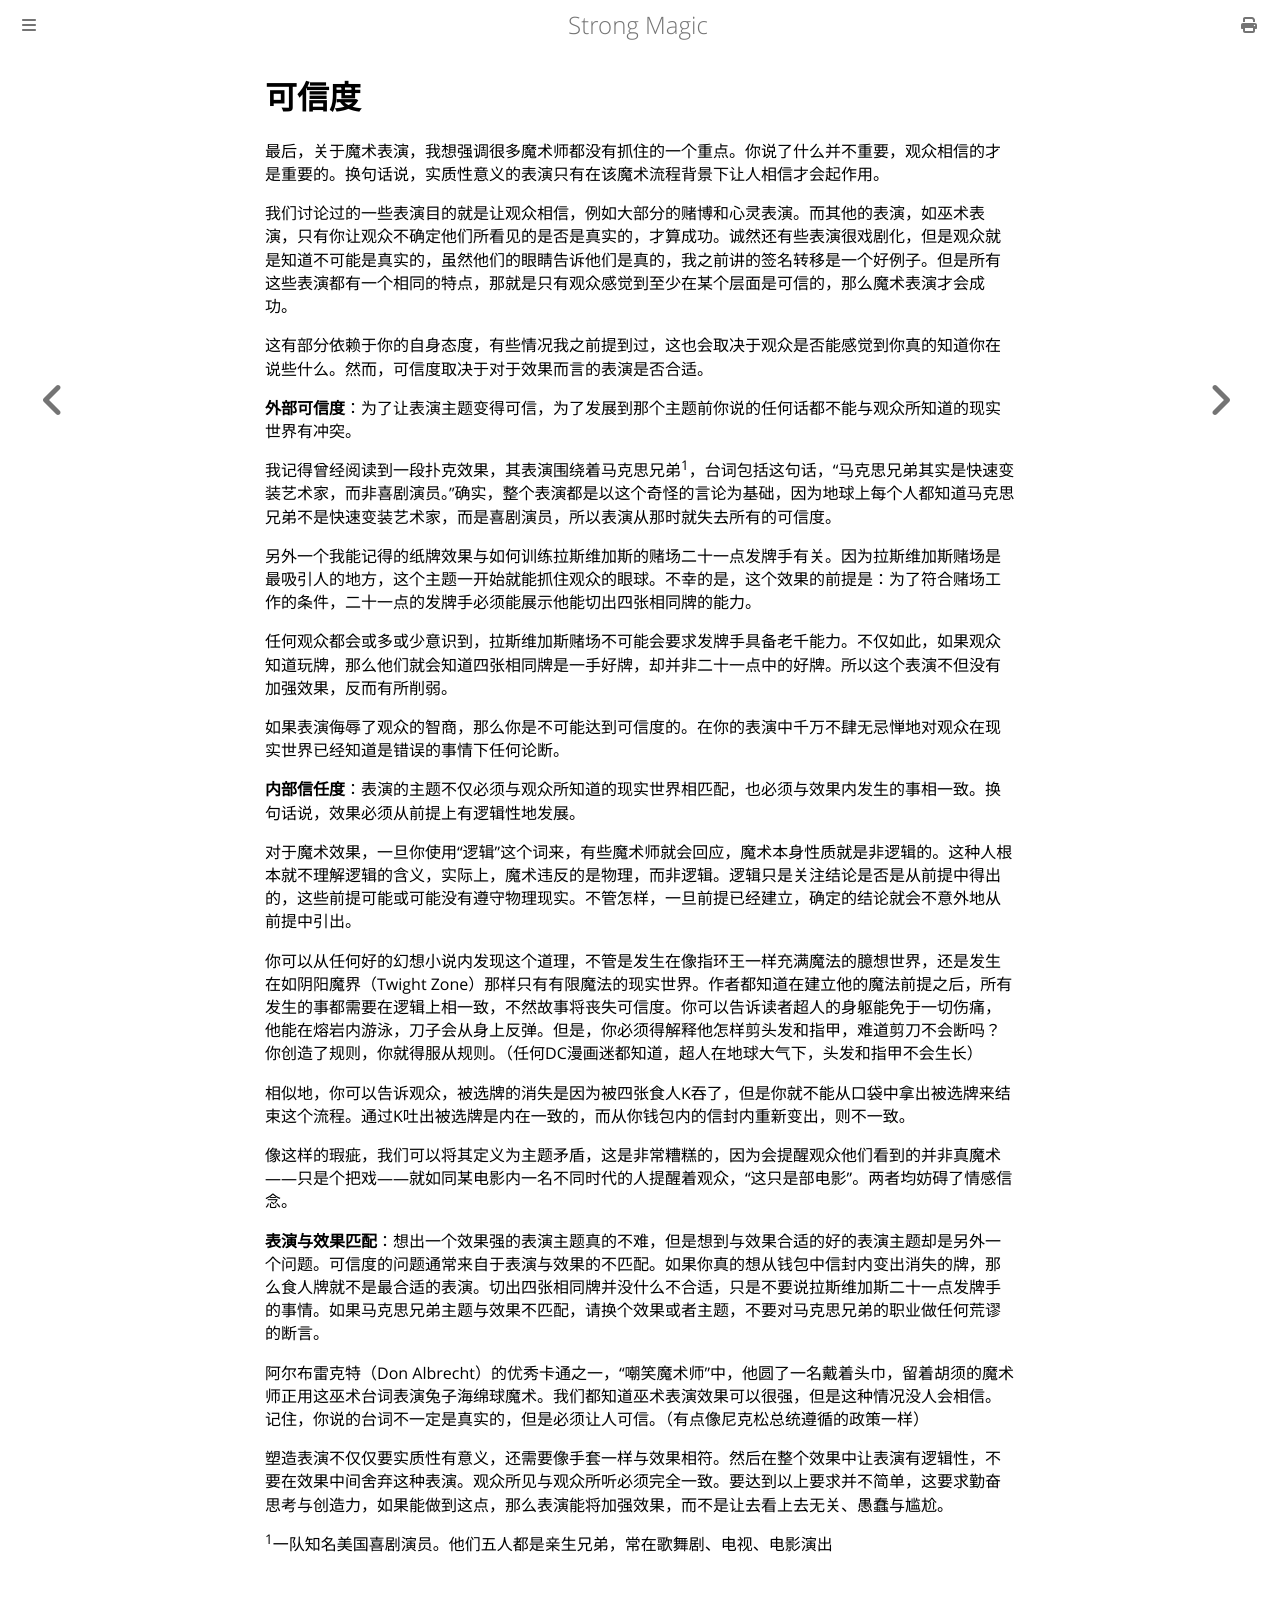

repository: ZJY0516/strong-magic · page: substantive-meaning/credibility.html · generator: mdbook

# 可信度

最后，关于魔术表演，我想强调很多魔术师都没有抓住的一个重点。你说了什么并不重要，观众相信的才是重要的。换句话说，实质性意义的表演只有在该魔术流程背景下让人相信才会起作用。

我们讨论过的一些表演目的就是让观众相信，例如大部分的赌博和心灵表演。而其他的表演，如巫术表演，只有你让观众不确定他们所看见的是否是真实的，才算成功。诚然还有些表演很戏剧化，但是观众就是知道不可能是真实的，虽然他们的眼睛告诉他们是真的，我之前讲的签名转移是一个好例子。但是所有这些表演都有一个相同的特点，那就是只有观众感觉到至少在某个层面是可信的，那么魔术表演才会成功。

这有部分依赖于你的自身态度，有些情况我之前提到过，这也会取决于观众是否能感觉到你真的知道你在说些什么。然而，可信度取决于对于效果而言的表演是否合适。

**外部可信度**：为了让表演主题变得可信，为了发展到那个主题前你说的任何话都不能与观众所知道的现实世界有冲突。

我记得曾经阅读到一段扑克效果，其表演围绕着马克思兄弟<sup>1</sup>，台词包括这句话，“马克思兄弟其实是快速变装艺术家，而非喜剧演员。”确实，整个表演都是以这个奇怪的言论为基础，因为地球上每个人都知道马克思兄弟不是快速变装艺术家，而是喜剧演员，所以表演从那时就失去所有的可信度。

另外一个我能记得的纸牌效果与如何训练拉斯维加斯的赌场二十一点发牌手有关。因为拉斯维加斯赌场是最吸引人的地方，这个主题一开始就能抓住观众的眼球。不幸的是，这个效果的前提是：为了符合赌场工作的条件，二十一点的发牌手必须能展示他能切出四张相同牌的能力。

任何观众都会或多或少意识到，拉斯维加斯赌场不可能会要求发牌手具备老千能力。不仅如此，如果观众知道玩牌，那么他们就会知道四张相同牌是一手好牌，却并非二十一点中的好牌。所以这个表演不但没有加强效果，反而有所削弱。

如果表演侮辱了观众的智商，那么你是不可能达到可信度的。在你的表演中千万不肆无忌惮地对观众在现实世界已经知道是错误的事情下任何论断。

**内部信任度**：表演的主题不仅必须与观众所知道的现实世界相匹配，也必须与效果内发生的事相一致。换句话说，效果必须从前提上有逻辑性地发展。

对于魔术效果，一旦你使用“逻辑”这个词来，有些魔术师就会回应，魔术本身性质就是非逻辑的。这种人根本就不理解逻辑的含义，实际上，魔术违反的是物理，而非逻辑。逻辑只是关注结论是否是从前提中得出的，这些前提可能或可能没有遵守物理现实。不管怎样，一旦前提已经建立，确定的结论就会不意外地从前提中引出。

你可以从任何好的幻想小说内发现这个道理，不管是发生在像指环王一样充满魔法的臆想世界，还是发生在如阴阳魔界（Twight Zone）那样只有有限魔法的现实世界。作者都知道在建立他的魔法前提之后，所有发生的事都需要在逻辑上相一致，不然故事将丧失可信度。你可以告诉读者超人的身躯能免于一切伤痛，他能在熔岩内游泳，刀子会从身上反弹。但是，你必须得解释他怎样剪头发和指甲，难道剪刀不会断吗？你创造了规则，你就得服从规则。（任何DC漫画迷都知道，超人在地球大气下，头发和指甲不会生长）

相似地，你可以告诉观众，被选牌的消失是因为被四张食人K吞了，但是你就不能从口袋中拿出被选牌来结束这个流程。通过K吐出被选牌是内在一致的，而从你钱包内的信封内重新变出，则不一致。

像这样的瑕疵，我们可以将其定义为主题矛盾，这是非常糟糕的，因为会提醒观众他们看到的并非真魔术——只是个把戏——就如同某电影内一名不同时代的人提醒着观众，“这只是部电影”。两者均妨碍了情感信念。

**表演与效果匹配**：想出一个效果强的表演主题真的不难，但是想到与效果合适的好的表演主题却是另外一个问题。可信度的问题通常来自于表演与效果的不匹配。如果你真的想从钱包中信封内变出消失的牌，那么食人牌就不是最合适的表演。切出四张相同牌并没什么不合适，只是不要说拉斯维加斯二十一点发牌手的事情。如果马克思兄弟主题与效果不匹配，请换个效果或者主题，不要对马克思兄弟的职业做任何荒谬的断言。

阿尔布雷克特（Don Albrecht）的优秀卡通之一，“嘲笑魔术师”中，他圆了一名戴着头巾，留着胡须的魔术师正用这巫术台词表演兔子海绵球魔术。我们都知道巫术表演效果可以很强，但是这种情况没人会相信。记住，你说的台词不一定是真实的，但是必须让人可信。（有点像尼克松总统遵循的政策一样）

塑造表演不仅仅要实质性有意义，还需要像手套一样与效果相符。然后在整个效果中让表演有逻辑性，不要在效果中间舍弃这种表演。观众所见与观众所听必须完全一致。要达到以上要求并不简单，这要求勤奋思考与创造力，如果能做到这点，那么表演能将加强效果，而不是让去看上去无关、愚蠢与尴尬。

<sup>1</sup>一队知名美国喜剧演员。他们五人都是亲生兄弟，常在歌舞剧、电视、电影演出
